Run: headless pygame with SDL's dummy video driver; simulated clock (each Clock.tick advances the game by its frame time, no real sleeping); random seed 0; keys injected as events and as key.get_pressed() state; no mouse input.
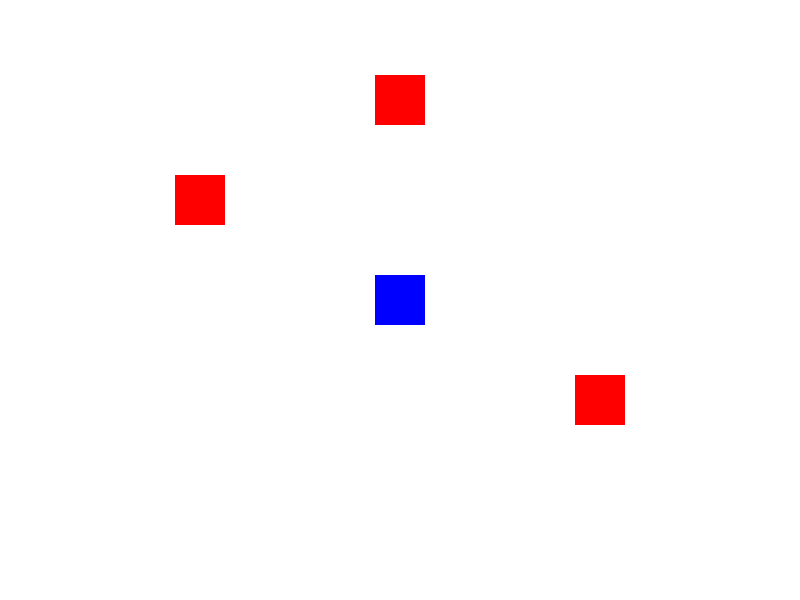
Frame 1 of 4 · flips 1–60 · no input
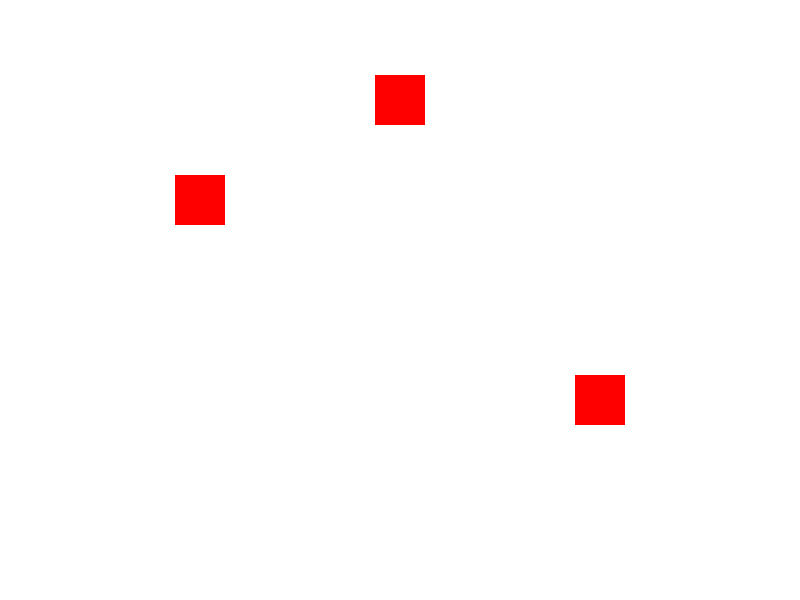
Frame 2 of 4 · flips 61–180 · tapped SPACE, RETURN · held RIGHT (→), D
Frame 3 of 4 · flips 181–300 · held DOWN (↓), S · screen unchanged from frame 2, image omitted
Frame 4 of 4 · flips 301–420 · held LEFT (←), A, UP (↑), W · screen same as frame 1, image omitted

The pygame program that drew these frames:

import pygame
import sys

# Colors
WHITE = (255, 255, 255)
RED = (255, 0, 0)
BLUE = (0, 0, 255)

SCREEN_WIDTH, SCREEN_HEIGHT = 800, 600


# Player Sprite
class Player(pygame.sprite.Sprite):
    def __init__(self):
        super().__init__()
        self.image = pygame.Surface((50, 50))
        self.image.fill(BLUE)
        self.rect = self.image.get_rect(center=(400, 300))

    def update(self, keys):
        if keys[pygame.K_UP]: self.rect.y -= 5
        if keys[pygame.K_DOWN]: self.rect.y += 5
        if keys[pygame.K_LEFT]: self.rect.x -= 5
        if keys[pygame.K_RIGHT]: self.rect.x += 5


class Enemy(pygame.sprite.Sprite):
    def __init__(self, x, y):
        super().__init__()
        self.image = pygame.Surface((50, 50))
        self.image.fill(RED)
        self.rect = self.image.get_rect(center=(x, y))
        self.velocity_x = 0
        self.velocity_y = 0

    def update(self):
        # Apply velocity
        self.rect.x += self.velocity_x
        self.rect.y += self.velocity_y

        # Add friction/damping
        self.velocity_x *= 0.95
        self.velocity_y *= 0.95

        # Get screen dimensions
        screen_width = 800  # Replace with your actual screen width
        screen_height = 600  # Replace with your actual screen height

        # Prevent leaving screen boundaries
        if self.rect.left < 0:
            self.rect.left = 0
            self.velocity_x = abs(self.velocity_x)  # Reverse x direction
        elif self.rect.right > screen_width:
            self.rect.right = screen_width
            self.velocity_x = -abs(self.velocity_x)  # Reverse x direction

        if self.rect.top < 0:
            self.rect.top = 0
            self.velocity_y = abs(self.velocity_y)  # Reverse y direction
        elif self.rect.bottom > screen_height:
            self.rect.bottom = screen_height
            self.velocity_y = -abs(self.velocity_y)  # Reverse y direction

        # Remove the original movement code that kills the enemy when off screen
        # self.rect.move_ip(-self.speed, 0)
        # if self.rect.right < 0:
        #     self.kill()


def handle_collision(player, enemy):
    # Calculate direction vector from player to enemy
    dx = enemy.rect.centerx - player.rect.centerx
    dy = enemy.rect.centery - player.rect.centery

    # Normalize the direction vector
    length = (dx ** 2 + dy ** 2) ** 0.5
    if length != 0:
        dx = dx / length
        dy = dy / length

    # Bounce force
    bounce_force = 10

    # Apply bounce to enemy
    enemy.velocity_x = dx * bounce_force
    enemy.velocity_y = dy * bounce_force

    enemy.update()
    print("Player collided with an enemy!")


def handle_collision_old(player, enemy):
    # Calculate direction vector from player to enemy
    dx = enemy.rect.centerx - player.rect.centerx
    dy = enemy.rect.centery - player.rect.centery

    # Normalize the direction vector
    length = (dx ** 2 + dy ** 2) ** 0.5
    if length != 0:
        dx = dx / length
        dy = dy / length

    # Bounce force
    bounce_force = 10

    # Apply bounce to enemy
    enemy.velocity_x = dx * bounce_force
    enemy.velocity_y = dy * bounce_force

    # Push player away from enemy to prevent overlap
    push_distance = 5  # Adjust this value as needed
    player.rect.x -= dx * push_distance
    player.rect.y -= dy * push_distance

    # Ensure player stays within screen bounds after being pushed
    screen_width = 800  # Replace with your actual screen width
    screen_height = 600  # Replace with your actual screen height

    # Constrain player position to screen bounds
    player.rect.clamp_ip(pygame.Rect(0, 0, screen_width, screen_height))

    print("Player collided with an enemy!")


# In your game loop, add continuous collision checking:
def check_collisions(player, enemies):
    # Check for collisions and handle them
    collisions = pygame.sprite.spritecollide(player, enemies, False)
    if collisions:
        for enemy in collisions:
            handle_collision(player, enemy)

        # Additional separation to prevent sticking
        while pygame.sprite.spritecollideany(player, enemies):
            for enemy in pygame.sprite.spritecollide(player, enemies, False):
                # Calculate separation vector
                sep_x = player.rect.centerx - enemy.rect.centerx
                sep_y = player.rect.centery - enemy.rect.centery

                # Normalize
                length = (sep_x ** 2 + sep_y ** 2) ** 0.5
                if length != 0:
                    sep_x = sep_x / length
                    sep_y = sep_y / length

                # Push player away until no overlap
                player.rect.x += sep_x
                player.rect.y += sep_y

                # Keep player in bounds
                player.rect.clamp_ip(pygame.Rect(0, 0, SCREEN_WIDTH, SCREEN_HEIGHT))


def run():
    # Initialize Pygame
    pygame.init()

    # Screen and Clock
    screen = pygame.display.set_mode((SCREEN_WIDTH, SCREEN_HEIGHT))
    clock = pygame.time.Clock()

    # Groups
    player = Player()
    enemies = pygame.sprite.Group(
        Enemy(200, 200),
        Enemy(600, 400),
        Enemy(400, 100)
    )
    all_sprites = pygame.sprite.Group(player, *enemies)

    # Game Loop
    running = True
    while running:
        for event in pygame.event.get():
            if event.type == pygame.QUIT:
                running = False

        # Update
        keys = pygame.key.get_pressed()
        player.update(keys)

        # Collision Detection
        check_collisions(player, enemies)

        # Draw
        screen.fill(WHITE)
        all_sprites.draw(screen)
        pygame.display.flip()

        # Cap the frame rate
        clock.tick(60)

    pygame.quit()
    sys.exit()


if __name__ == "__main__":
    run()
